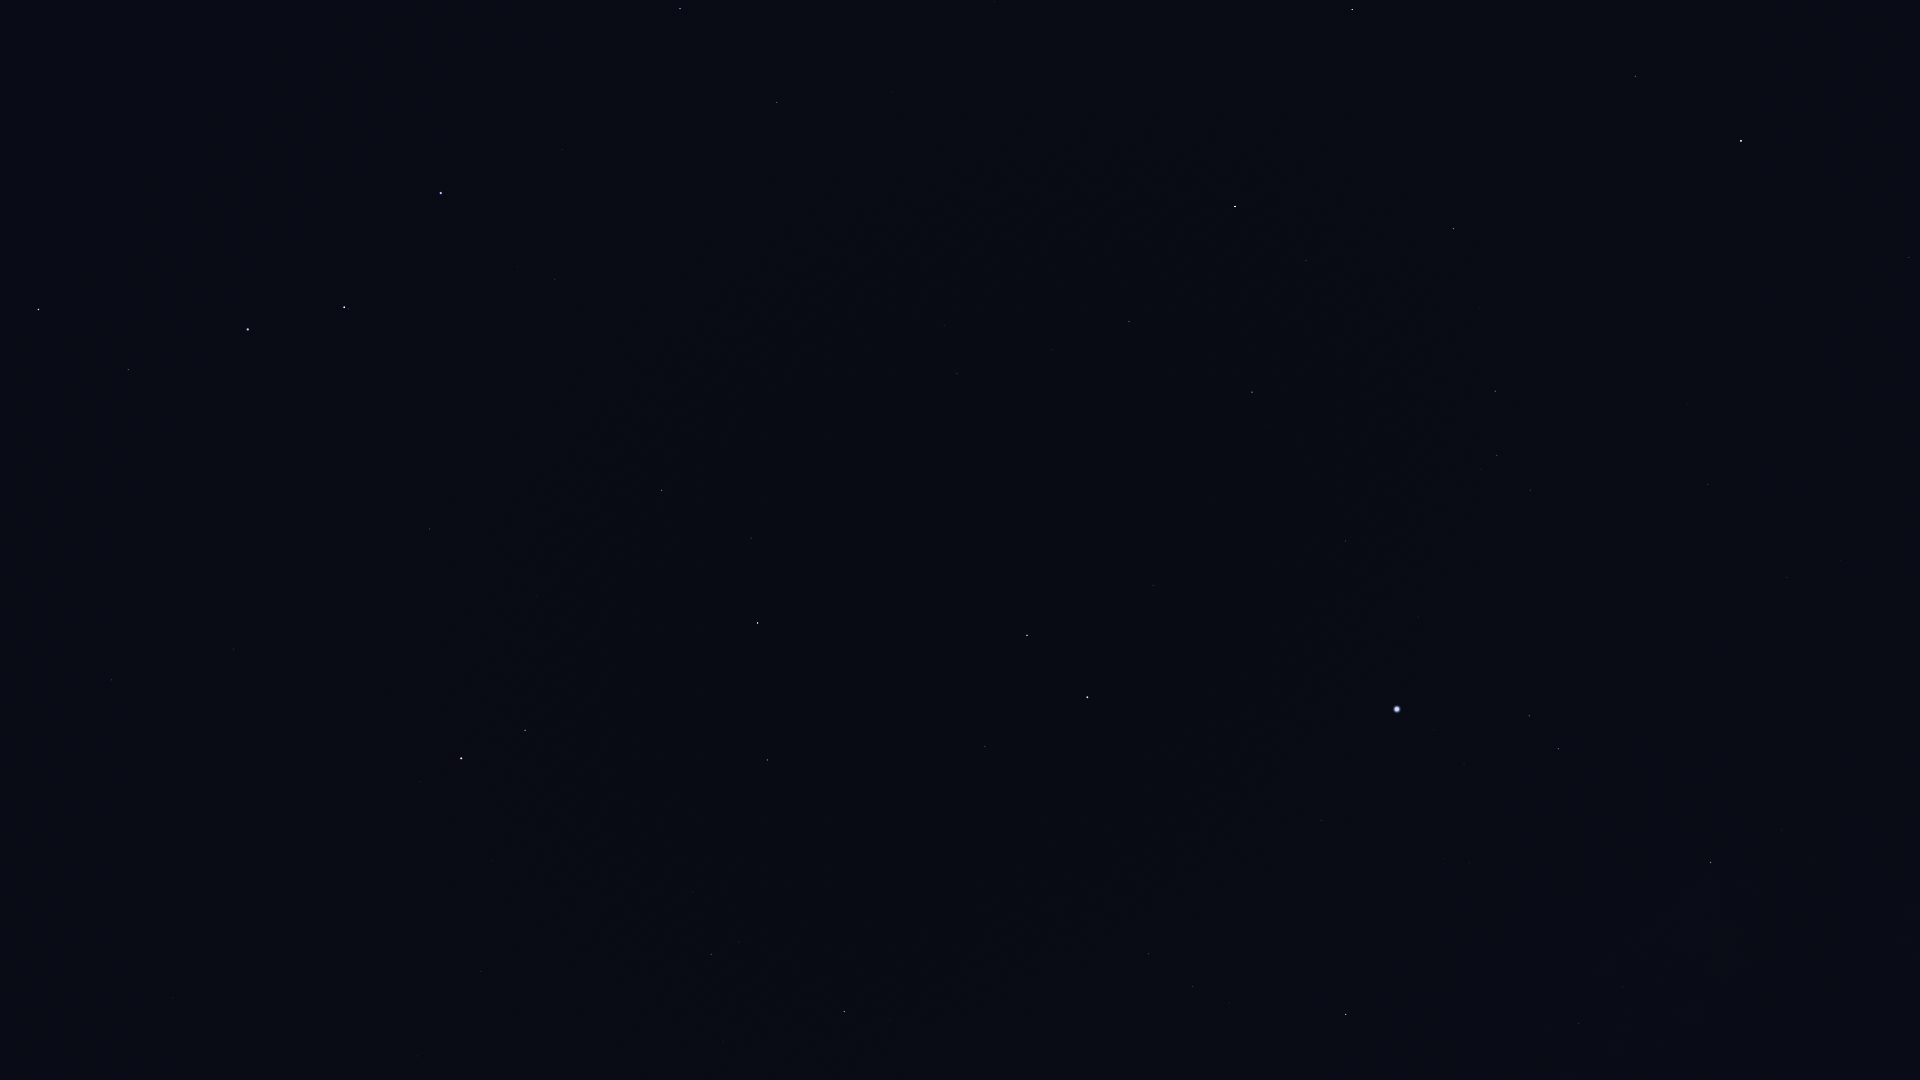

The table this chart was drawn from, first rows:
Star_ID, Name, X, Y
56211, Giausar, 111, 680
57820, Aniara, 57, 403
58001, Phecda, 38, 309
58952, Tonatiuh, 234, 819
59774, Megrez, 128, 370
61177, Funi, 254, 755
61281, HIP 61281, 233, 649
62223, La Superba, 206, 86
62423, Tianyi, 252, 577
62956, Alioth, 248, 329
63076, Taiyi, 266, 544
65378, Mizar, 344, 307
65477, Alcor, 348, 309
66192, Liesma, 380, 284
67301, Alkaid, 441, 193
68756, Thuban, 430, 529
69732, Xuange, 562, 149
71075, Seginus, 680, 9
72487, Merga, 679, 193
72607, Kochab, 461, 758
73136, Baekdu, 464, 777
73555, Nekkar, 777, 102
74961, Nikawiy, 824, 161
75097, Pherkad, 525, 730
75411, Alkalurops, 892, 92
75458, Edasich, 662, 490
76127, HIP 76127, 994, 1
77760, HIP 77760, 928, 246
78493, HIP 78493, 1122, 54
78527, HIP 78527, 751, 538
79219, Kamuy, 1198, 28
79992, HIP 79992, 957, 373
80076, Hunor, 1032, 292
80331, Athebyne, 758, 623
80816, Kornephoros, 1352, 9
80838, Ogma, 1101, 277
81126, HIP 81126, 1052, 350
81833, HIP 81833, 1129, 321
83207, HIP 83207, 1306, 260
83608, Alrakis, 943, 601
83895, Aldhibah, 767, 760
84345, Rasalgethi, 1635, 76
84379, Sarin, 1453, 228
84380, HIP 84380, 1252, 392
84606, HIP 84606, 1251, 407
85112, HIP 85112, 1269, 425
85670, Rastaban, 1027, 635
85693, Maasym, 1479, 308
85822, Yildun, 417, 1056
86032, Rasalhague, 1741, 141
86414, HIP 86414, 1153, 585
86614, Dziban, 693, 892
86782, Alruba, 1025, 688
86974, HIP 86974, 1495, 391
87585, Grumium, 985, 746
87808, HIP 87808, 1345, 541
87833, Eltanin, 1087, 697
87933, HIP 87933, 1497, 455
88794, HIP 88794, 1530, 490
90344, Fafnir, 857, 903
... 14 more rows
